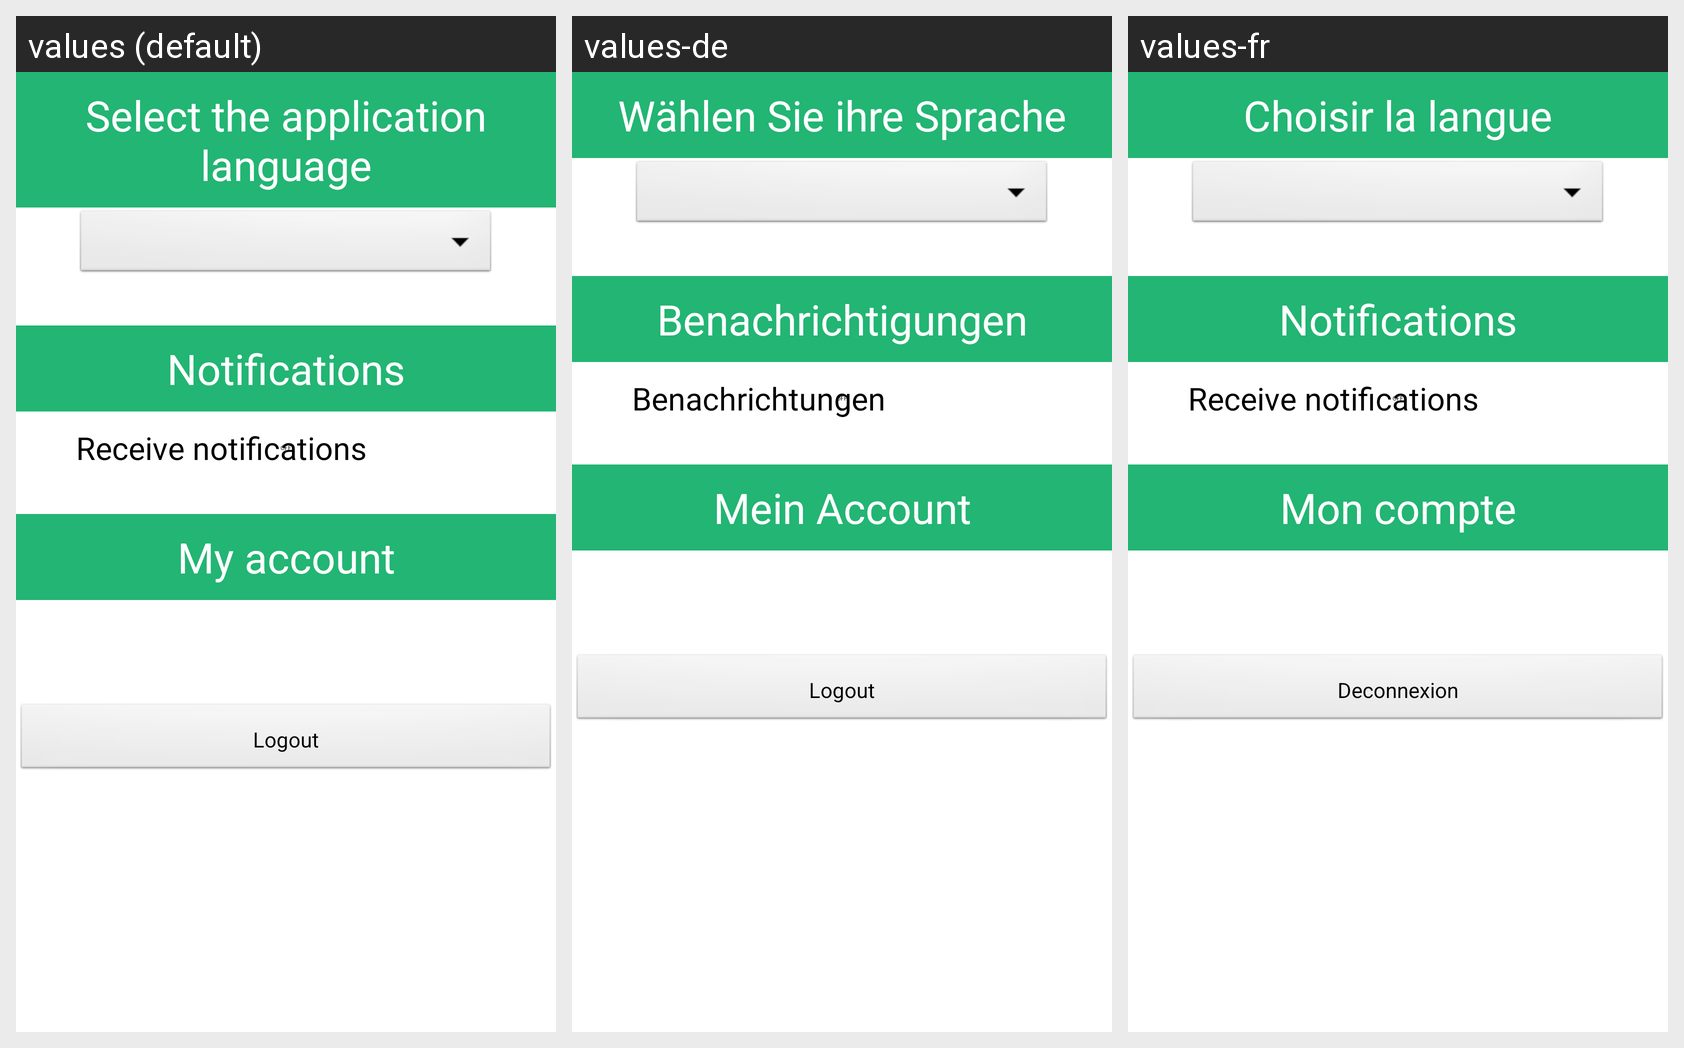

Here is an Android app screen in its default locale and in the app's own translations. Write out the translated-string differences for the strings that appear on this screen.
Android screen res/layout/activity_settings.xml rendered under 3 locales, left to right: values (default), values-de, values-fr. Device: Nexus 5 (rendered at 1080×1920; each locale shown at half size, 540×960, under a caption strip naming it); theme AppTheme.
Strings drawn on this screen, with the default value and each locale's value (text and hints the layout hard-codes, and strings that could not be matched under every locale, appear in the picture but are not listed):

settings_language_selection
  values: Select the application language
  values-de: Wählen Sie ihre Sprache
  values-fr: Choisir la langue

settings_notifications_title
  values: Notifications
  values-de: Benachrichtigungen
  values-fr: Notifications  [not translated; the default value is used]

settings_notifications_activation
  values: Receive notifications
  values-de: Benachrichtungen
  values-fr: Receive notifications  [not translated; the default value is used]

settings_account_section
  values: My account
  values-de: Mein Account
  values-fr: Mon compte

btn_logout
  values: Logout
  values-de: Logout
  values-fr: Deconnexion
